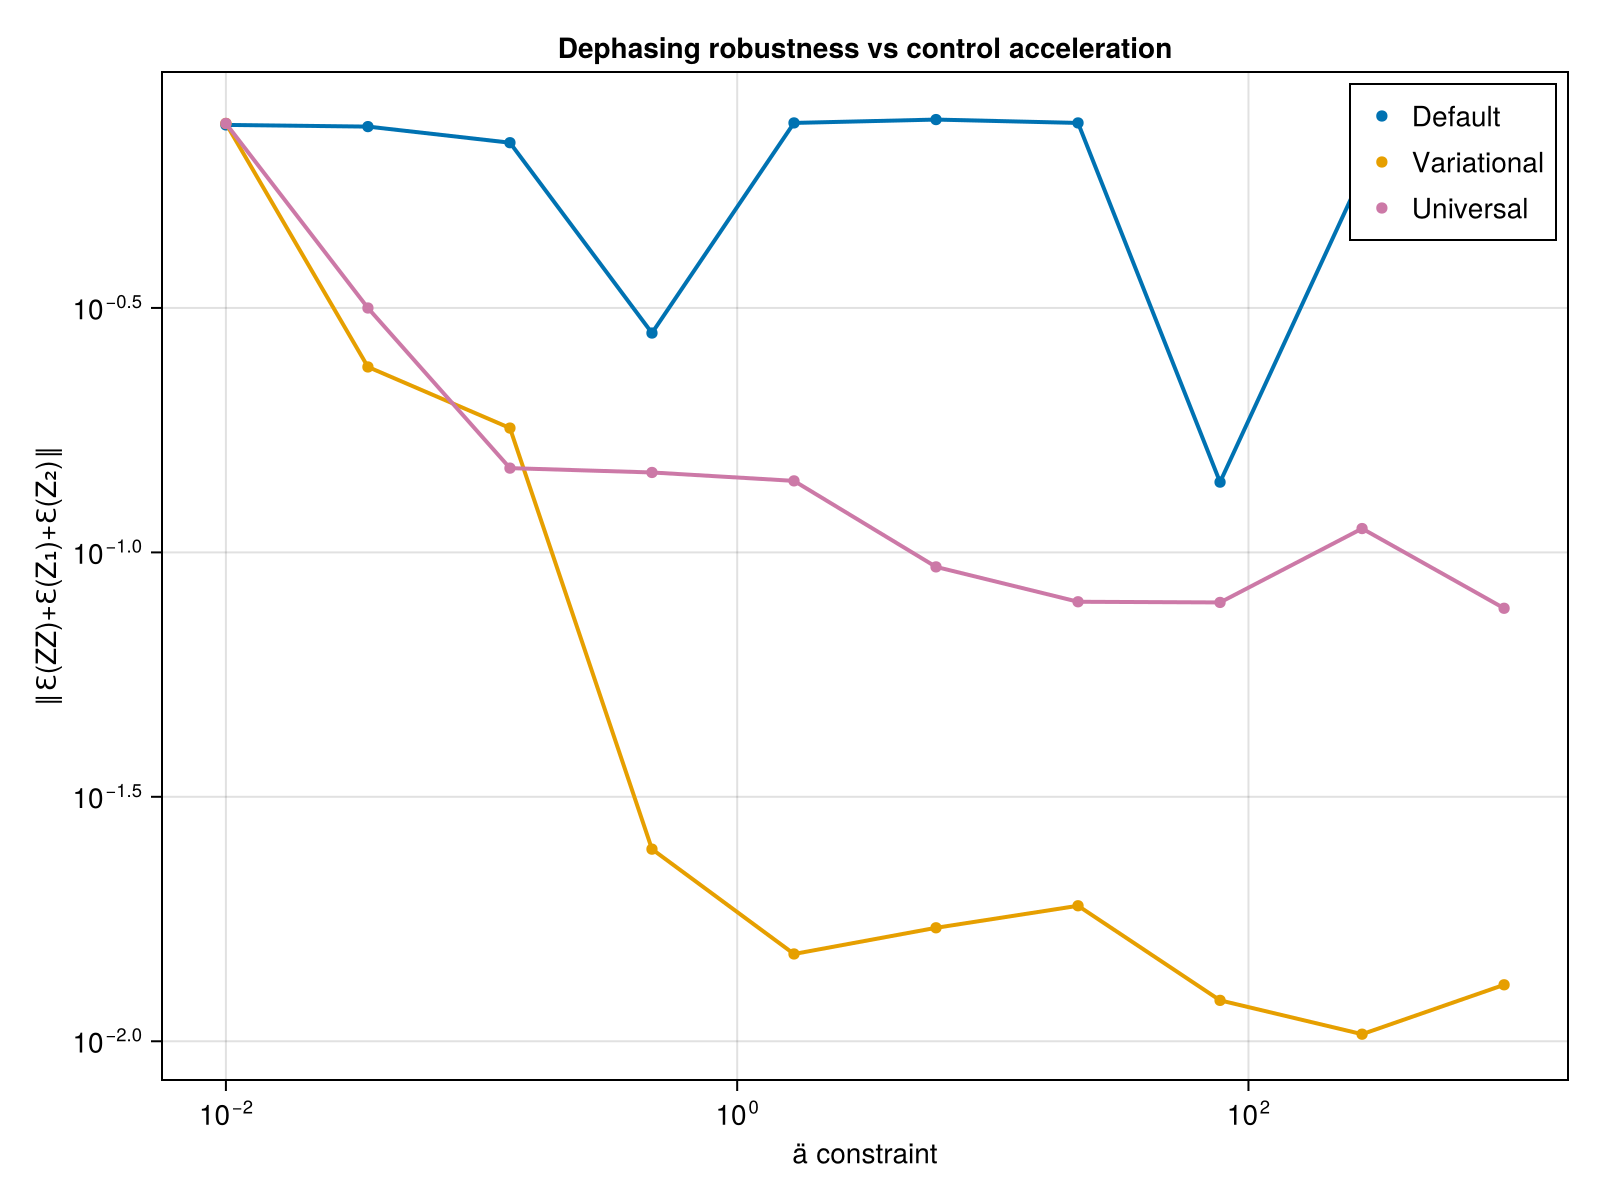

The file beside this chart, header and first rows:
ä_vals, def_avg_vec, uni_avg_vec, var_avg_vec, def_F_vec, var_F_vec, uni_F_vec, var_full_vec, def_full_vec, uni_full_vec
0.01, 0.7488, 0.754, 0.7539, 0.9928, 0.9965, 0.9965, Any[0.7471423817445532, 0.74714238007610…, Any[0.09847513359892122, 0.1004680393126…, Any[0.7473969305754686, 0.74739693060422…
0.03594, 0.7429, 0.3161, 0.2395, 1, 0.7739, 0.4072, Any[0.400287569107924, 0.546531996816770…, Any[0.728348531111301, 0.728348530747227…, Any[0.5976850521896093, 0.65282582102905…
0.1292, 0.6886, 0.1487, 0.1796, 1, 0.9997, 0.9999, Any[0.2581723821108707, 0.20126939859271…, Any[0.015923613474628288, 0.016993080376…, Any[0.18729528137090196, 0.1911408118304…
0.4642, 0.281, 0.1457, 0.02471, 0.9888, 0.9998, 0.9943, Any[0.22249105005620445, 0.1249076762607…, Any[0.13997753602861934, 0.3439208752936…, Any[0.11137062209506547, 0.1823113325271…
1.668, 0.7559, 0.14, 0.01508, 1, 0.9998, 0.9999, Any[0.1635204402724764, 0.11928740237678…, Any[0.7481073650203292, 0.74810719911116…, Any[0.0553281075103917, 0.12640448244086…
5.995, 0.7679, 0.09339, 0.01706, 0.986, 0.9989, 0.9999, Any[0.3393667991733697, 0.30943160640176…, Any[0.06276948932040156, 0.0626338688844…, Any[0.28949495570831324, 0.0217600313874…
21.54, 0.7558, 0.07924, 0.01893, 0.9999, 0.9999, 0.9999, Any[0.3663430770099497, 0.19200823485698…, Any[0.06015088993891631, 0.0601605422380…, Any[0.12524264110533104, 0.3715516285201…
77.43, 0.1392, 0.079, 0.01212, 0.9652, 0.9999, 0.9999, Any[0.07217810568970419, 0.3345920395475…, Any[0.1539274414594163, 0.16272264779346…, Any[0.1330977216210832, 0.16656698689838…
278.3, 0.5922, 0.1119, 0.01034, 1, 0.9979, 0.9999, Any[0.27691755278428154, 0.0852230162450…, Any[0.007927231832004632, 0.008483352295…, Any[0.1816146373717001, 0.25377697177574…
1000, 0.7743, 0.07685, 0.01305, 1, 0.9999, 1, Any[0.4498701738309705, 0.11544926591498…, Any[0.13038878896991896, 0.1303721753633…, Any[0.07189763770989488, 0.1610256489404…
